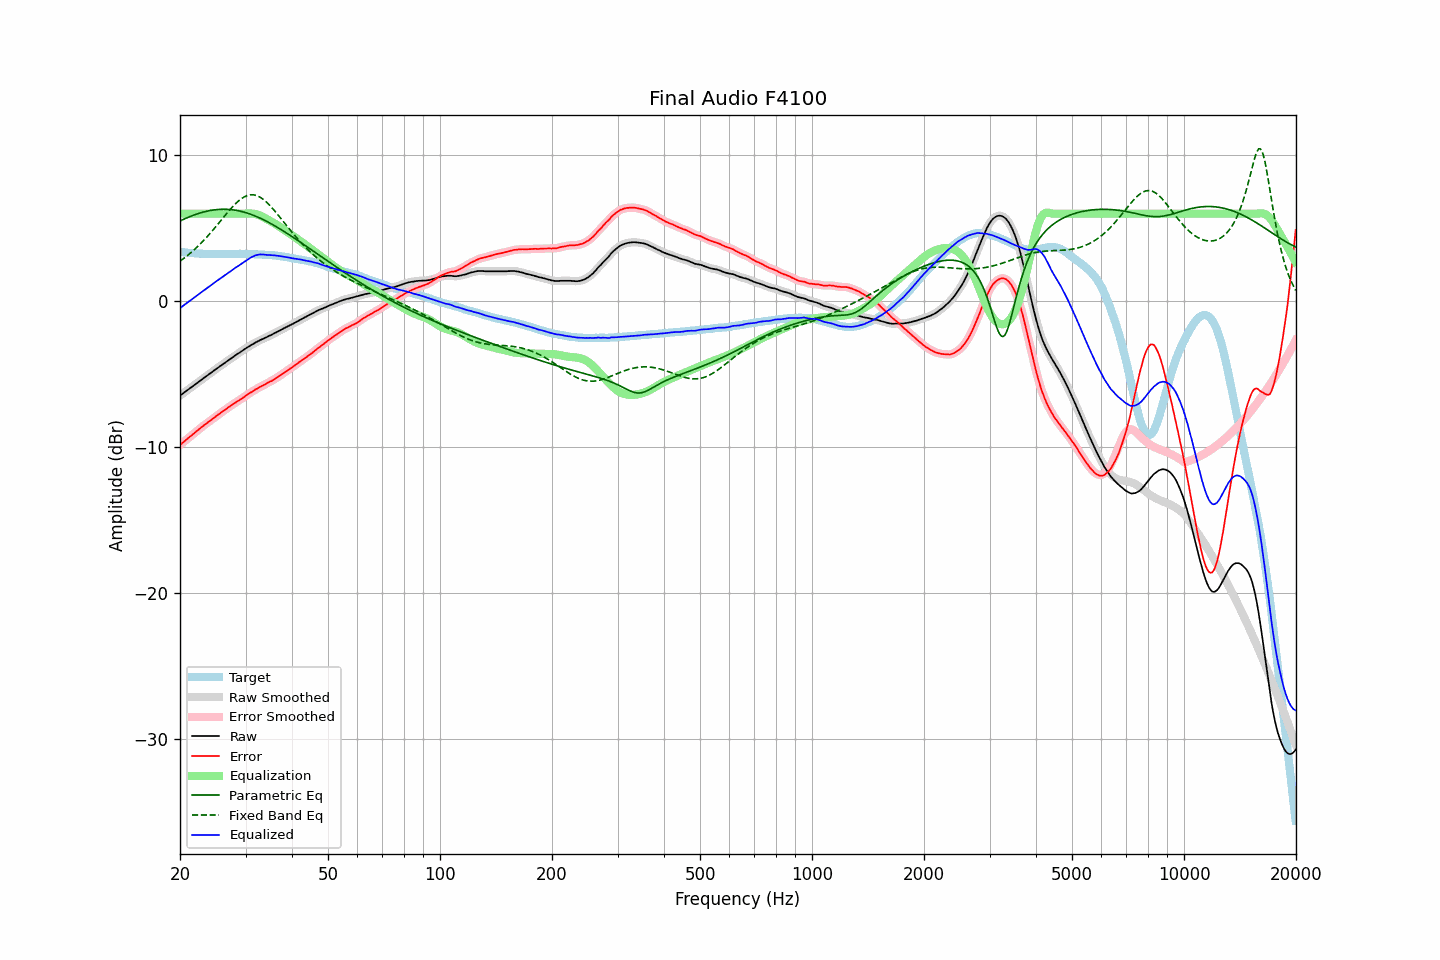

Values plotted in this chart, from the file beside it:
frequency, raw, error, smoothed, error_smoothed, equalization, parametric_eq, fixed_band_eq, equalized_raw, equalized_smoothed, target
20.00, -6.47, -9.85, -6.47, -9.85, 6.00, 5.50, 2.75, -0.47, -0.47, 3.38
20.20, -6.39, -9.76, -6.39, -9.76, 6.00, 5.55, 2.83, -0.39, -0.39, 3.37
20.40, -6.30, -9.66, -6.31, -9.66, 6.00, 5.61, 2.91, -0.30, -0.31, 3.36
20.61, -6.23, -9.58, -6.23, -9.57, 6.00, 5.65, 2.99, -0.23, -0.23, 3.35
20.81, -6.14, -9.47, -6.15, -9.48, 6.00, 5.70, 3.08, -0.14, -0.15, 3.33
21.02, -6.07, -9.38, -6.07, -9.39, 6.00, 5.75, 3.17, -0.07, -0.07, 3.32
21.23, -5.99, -9.29, -5.98, -9.30, 6.00, 5.80, 3.26, 0.01, 0.02, 3.31
21.44, -5.90, -9.22, -5.90, -9.21, 6.00, 5.84, 3.35, 0.10, 0.10, 3.32
21.66, -5.82, -9.11, -5.82, -9.12, 6.00, 5.88, 3.45, 0.18, 0.18, 3.30
21.87, -5.73, -9.03, -5.74, -9.03, 6.00, 5.92, 3.55, 0.27, 0.26, 3.30
22.09, -5.65, -8.93, -5.65, -8.93, 6.00, 5.96, 3.65, 0.35, 0.35, 3.28
22.31, -5.57, -8.85, -5.57, -8.85, 6.00, 6.00, 3.75, 0.43, 0.43, 3.28
22.54, -5.49, -8.75, -5.49, -8.76, 6.00, 6.03, 3.86, 0.51, 0.51, 3.27
22.76, -5.40, -8.67, -5.41, -8.67, 6.00, 6.07, 3.97, 0.60, 0.59, 3.27
22.99, -5.33, -8.58, -5.32, -8.58, 6.00, 6.10, 4.08, 0.67, 0.68, 3.25
23.22, -5.25, -8.49, -5.25, -8.50, 6.00, 6.13, 4.20, 0.75, 0.75, 3.24
23.45, -5.16, -8.42, -5.17, -8.41, 6.00, 6.16, 4.32, 0.84, 0.83, 3.25
23.69, -5.09, -8.33, -5.09, -8.33, 6.00, 6.18, 4.44, 0.91, 0.91, 3.24
23.92, -5.00, -8.24, -5.01, -8.25, 6.00, 6.20, 4.56, 1.00, 0.99, 3.23
24.16, -4.92, -8.17, -4.92, -8.16, 6.00, 6.22, 4.69, 1.08, 1.08, 3.24
24.40, -4.84, -8.09, -4.84, -8.08, 6.00, 6.24, 4.81, 1.16, 1.16, 3.24
24.65, -4.76, -8.00, -4.76, -8.00, 6.00, 6.26, 4.94, 1.24, 1.24, 3.24
24.89, -4.67, -7.91, -4.68, -7.91, 6.00, 6.27, 5.07, 1.33, 1.32, 3.24
25.14, -4.59, -7.82, -4.60, -7.83, 6.00, 6.28, 5.21, 1.41, 1.40, 3.23
25.39, -4.52, -7.75, -4.52, -7.75, 6.00, 6.29, 5.34, 1.48, 1.48, 3.23
25.65, -4.45, -7.67, -4.44, -7.67, 6.00, 6.30, 5.47, 1.55, 1.56, 3.23
25.91, -4.37, -7.59, -4.37, -7.60, 6.00, 6.30, 5.61, 1.63, 1.63, 3.23
26.16, -4.28, -7.52, -4.29, -7.52, 6.00, 6.30, 5.74, 1.72, 1.71, 3.24
26.43, -4.21, -7.44, -4.20, -7.44, 6.00, 6.30, 5.88, 1.79, 1.80, 3.23
26.69, -4.13, -7.36, -4.13, -7.36, 6.00, 6.30, 6.01, 1.87, 1.87, 3.23
26.96, -4.05, -7.28, -4.05, -7.28, 6.00, 6.30, 6.14, 1.95, 1.95, 3.23
27.23, -3.98, -7.21, -3.97, -7.20, 6.00, 6.29, 6.27, 2.02, 2.03, 3.23
27.50, -3.90, -7.13, -3.90, -7.13, 6.00, 6.28, 6.39, 2.10, 2.10, 3.23
27.77, -3.81, -7.05, -3.82, -7.05, 6.00, 6.26, 6.51, 2.19, 2.18, 3.24
28.05, -3.74, -6.98, -3.74, -6.98, 6.00, 6.25, 6.63, 2.26, 2.26, 3.24
28.33, -3.66, -6.91, -3.67, -6.91, 6.00, 6.23, 6.73, 2.34, 2.33, 3.25
28.62, -3.60, -6.84, -3.60, -6.84, 6.00, 6.21, 6.84, 2.40, 2.40, 3.25
28.90, -3.52, -6.78, -3.52, -6.77, 6.00, 6.18, 6.93, 2.48, 2.48, 3.25
29.19, -3.45, -6.70, -3.45, -6.70, 6.00, 6.16, 7.02, 2.55, 2.55, 3.25
29.48, -3.37, -6.63, -3.37, -6.63, 6.00, 6.13, 7.09, 2.63, 2.63, 3.25
29.78, -3.30, -6.55, -3.30, -6.55, 6.00, 6.10, 7.16, 2.70, 2.70, 3.25
30.08, -3.23, -6.47, -3.23, -6.47, 6.00, 6.07, 7.21, 2.77, 2.77, 3.25
30.38, -3.16, -6.39, -3.15, -6.39, 6.01, 6.04, 7.25, 2.85, 2.85, 3.24
30.68, -3.09, -6.32, -3.09, -6.32, 6.01, 6.00, 7.28, 2.92, 2.92, 3.23
30.99, -3.02, -6.25, -3.02, -6.25, 6.01, 5.96, 7.30, 2.99, 2.99, 3.23
31.30, -2.96, -6.19, -2.95, -6.18, 6.01, 5.92, 7.29, 3.05, 3.05, 3.23
31.61, -2.90, -6.12, -2.89, -6.12, 5.99, 5.88, 7.29, 3.10, 3.10, 3.23
31.93, -2.83, -6.03, -2.83, -6.05, 5.98, 5.83, 7.26, 3.15, 3.14, 3.21
32.24, -2.77, -5.99, -2.77, -5.98, 5.95, 5.79, 7.23, 3.17, 3.18, 3.21
32.57, -2.72, -5.92, -2.71, -5.92, 5.91, 5.74, 7.18, 3.20, 3.20, 3.20
32.89, -2.65, -5.86, -2.66, -5.86, 5.87, 5.69, 7.12, 3.21, 3.21, 3.20
33.22, -2.61, -5.80, -2.60, -5.80, 5.81, 5.63, 7.05, 3.21, 3.21, 3.20
33.55, -2.55, -5.75, -2.56, -5.75, 5.76, 5.58, 6.97, 3.20, 3.20, 3.20
33.89, -2.51, -5.69, -2.50, -5.69, 5.69, 5.53, 6.87, 3.19, 3.19, 3.18
34.23, -2.46, -5.63, -2.45, -5.62, 5.63, 5.47, 6.78, 3.18, 3.18, 3.17
34.57, -2.40, -5.56, -2.40, -5.57, 5.57, 5.41, 6.67, 3.17, 3.17, 3.17
34.92, -2.35, -5.50, -2.35, -5.51, 5.51, 5.35, 6.55, 3.16, 3.16, 3.15
35.27, -2.30, -5.47, -2.29, -5.45, 5.45, 5.29, 6.43, 3.15, 3.16, 3.17
35.62, -2.24, -5.38, -2.24, -5.39, 5.38, 5.23, 6.31, 3.15, 3.15, 3.15
35.97, -2.17, -5.32, -2.18, -5.32, 5.32, 5.17, 6.18, 3.14, 3.14, 3.15
... 635 more rows
